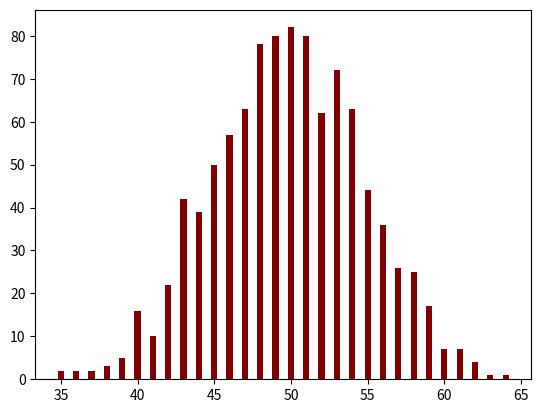

Write the Python code that produced this figure.

import random
import matplotlib.pyplot as plt

tries = 1000
number_of_n = {x: 0 for x in range(35, 65)}

for x in range(tries):
	heads = 0
	for z in range(100):
		if random.randint(0, 1) == 1:
			heads += 1
	if heads in number_of_n:
		number_of_n[heads] += 1

x = list(number_of_n.keys())
y = list(number_of_n.values())

plt.bar(x, y, color ='maroon', width = 0.4)
plt.show()
